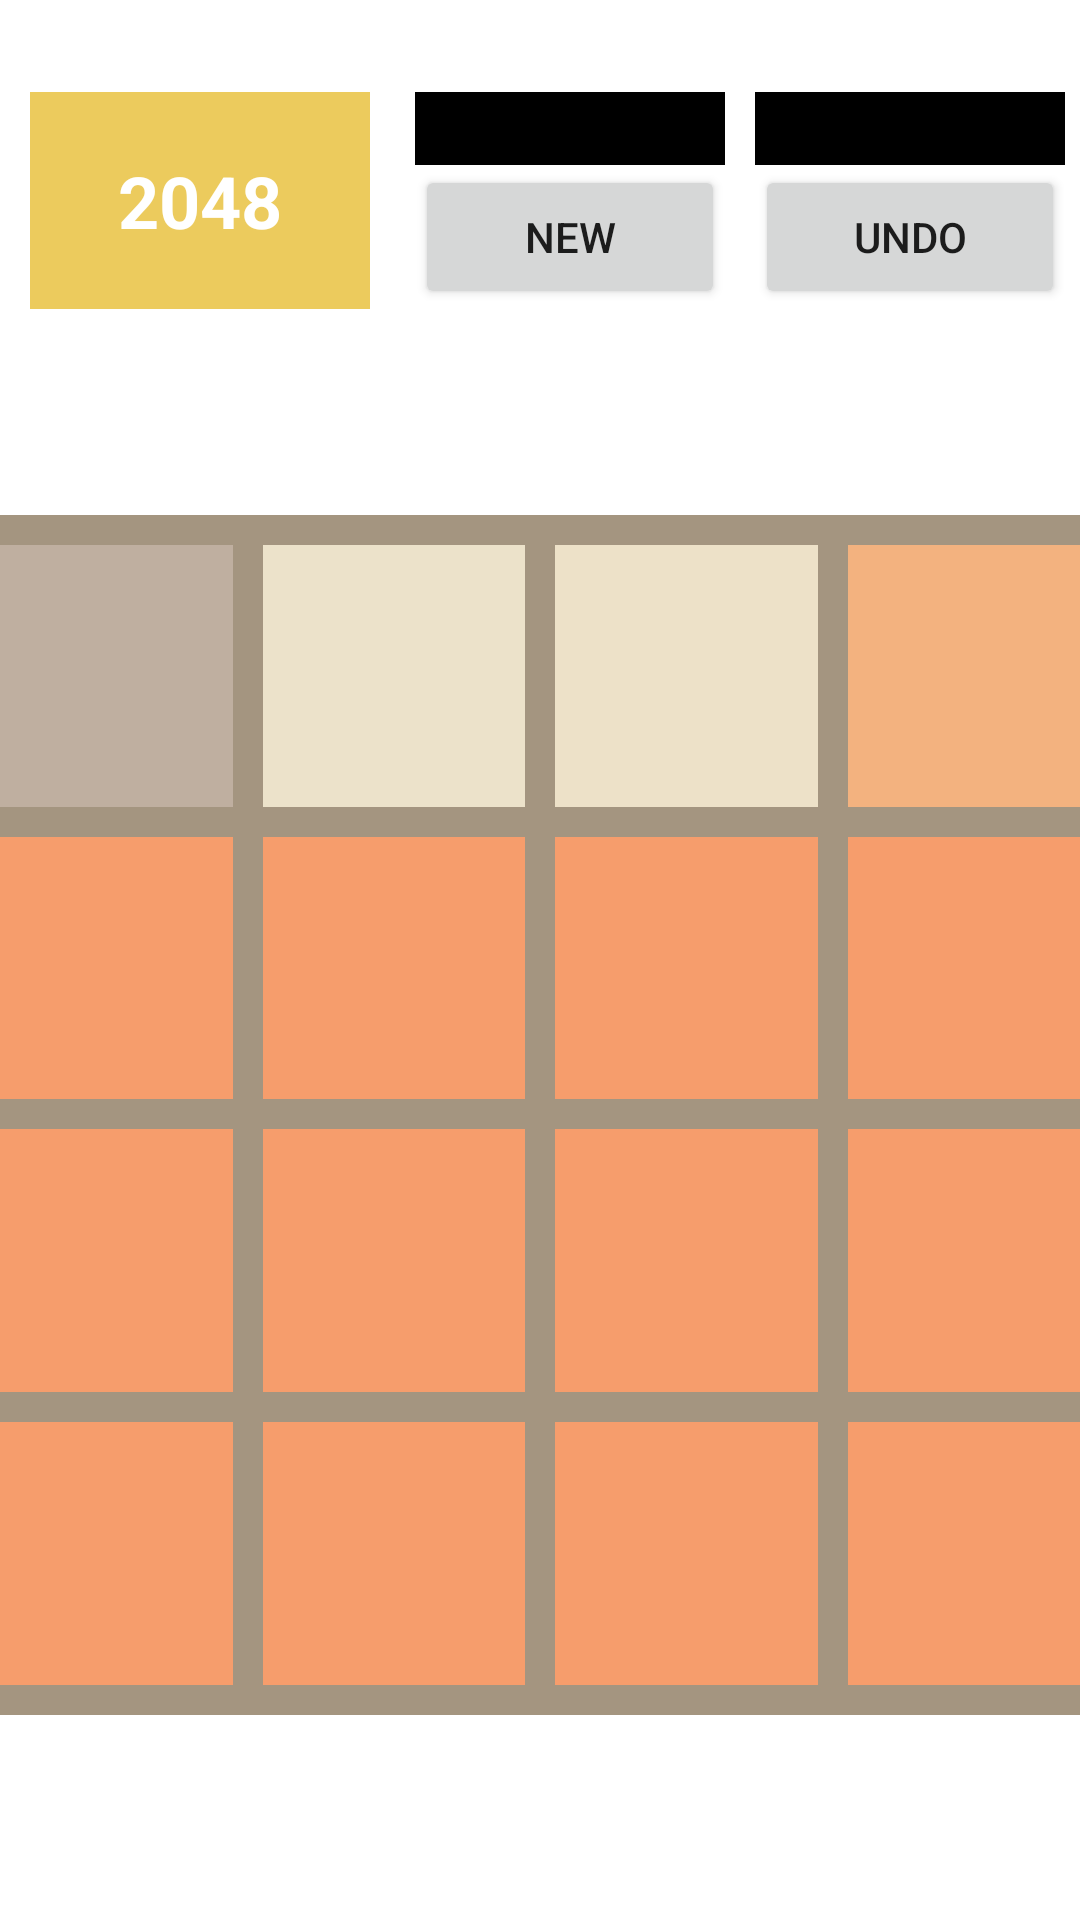

Reconstruct the res/layout file that produces this screen, plus the resources it refers to.
<!-- AndroidManifest.xml: application theme Theme.Basics -->
<!-- res/layout/activity_game2048.xml -->
<?xml version="1.0" encoding="utf-8"?>
<androidx.constraintlayout.widget.ConstraintLayout xmlns:android="http://schemas.android.com/apk/res/android"
    xmlns:app="http://schemas.android.com/apk/res-auto"
    xmlns:tools="http://schemas.android.com/tools"
    android:layout_width="match_parent"
    android:layout_height="match_parent"
    android:id="@+id/layout_2048"
    tools:context=".Game2048Activity">

    <LinearLayout
        android:id="@+id/linearLayout"
        android:layout_width="match_parent"
        android:layout_height="wrap_content"
        android:orientation="horizontal"
        app:layout_constraintBottom_toBottomOf="parent"
        app:layout_constraintEnd_toEndOf="parent"
        app:layout_constraintHorizontal_bias="0.0"
        app:layout_constraintStart_toStartOf="parent"
        app:layout_constraintTop_toTopOf="parent"
        app:layout_constraintVertical_bias="0.054">

        <TextView
            android:layout_width="0dp"
            android:layout_height="match_parent"
            android:layout_marginHorizontal="10dp"
            android:layout_weight="1"
            android:background="#ECCB5D"
            android:gravity="center"
            android:text="2048"
            android:textColor="@color/white"
            android:textSize="24sp"
            android:textStyle="bold" />

        <TableLayout
            android:layout_width="0dp"
            android:layout_height="wrap_content"
            android:layout_weight="2">

            <TableRow>
                <TextView
                    android:id="@+id/tv_score"
                    android:layout_width="0dp"
                    android:layout_weight="1"
                    android:gravity="center"
                    android:background="@color/black"
                    android:textColor="@color/white"
                    android:textSize="18sp"
                    android:textStyle="bold"
                    android:layout_marginHorizontal="5dp"
                    tools:text="Score\n69,9k" />

                <TextView
                    android:id="@+id/tv_best_score"
                    android:layout_width="0dp"
                    android:layout_weight="1"
                    android:gravity="center"
                    android:background="@color/black"
                    android:textColor="@color/white"
                    android:textSize="18sp"
                    android:textStyle="bold"
                    android:layout_marginHorizontal="5dp"
                    tools:text="Best\n69,9k" />
            </TableRow>

            <TableRow>

                <Button android:text="new"
                    android:layout_width="0dp"
                    android:layout_weight="1"
                    android:layout_marginHorizontal="5dp"/>

                <Button android:text="undo"
                    android:layout_width="0dp"
                    android:layout_weight="1"
                    android:layout_marginHorizontal="5dp"/>
            </TableRow>
        </TableLayout>
    </LinearLayout>

    <TableLayout
        android:layout_width="400dp"
        android:layout_height="400dp"
        android:background="#A49580"
        android:padding="5dp"
        app:layout_constraintBottom_toBottomOf="parent"
        app:layout_constraintEnd_toEndOf="parent"
        app:layout_constraintStart_toStartOf="parent"
        app:layout_constraintTop_toBottomOf="@+id/linearLayout">
        <TableRow
            android:layout_height="0dp"
            android:layout_weight="1"
            android:layout_width="match_parent">
            <TextView
                android:id="@+id/cell00"
                style="@style/Cell_0"
                tools:text=""/>
            <TextView
                android:id="@+id/cell01"
                style="@style/Cell_2"
                tools:text="2"/>
            <TextView
                android:id="@+id/cell02"
                style="@style/Cell_4"
                tools:text="4"/>
            <TextView
                android:id="@+id/cell03"
                style="@style/Cell_8"
                tools:text="8"/>
        </TableRow>
        <TableRow
            android:layout_height="0dp"
            android:layout_weight="1"
            android:layout_width="match_parent">
            <TextView
                android:id="@+id/cell10"
                style="@style/Cell_16"
                tools:text="16"/>
            <TextView
                android:id="@+id/cell11"
                style="@style/Cell_16"
                tools:text="32"/>
            <TextView
                android:id="@+id/cell12"
                style="@style/Cell_16"
                tools:text="64"/>
            <TextView
                android:id="@+id/cell13"
                style="@style/Cell_16"
                tools:text="128"/>
        </TableRow>
        <TableRow
            android:layout_height="0dp"
            android:layout_weight="1"
            android:layout_width="match_parent">
            <TextView
                android:id="@+id/cell20"
                style="@style/Cell_16"
                tools:text="16"/>
            <TextView
                android:id="@+id/cell21"
                style="@style/Cell_16"
                tools:text="16"/>
            <TextView
                android:id="@+id/cell22"
                style="@style/Cell_16"
                tools:text="16"/>
            <TextView
                android:id="@+id/cell23"
                style="@style/Cell_16"
                tools:text="16"/>
        </TableRow>
        <TableRow
            android:layout_height="0dp"
            android:layout_weight="1"
            android:layout_width="match_parent">
            <TextView
                android:id="@+id/cell30"
                style="@style/Cell_16"
                tools:text="16"/>
            <TextView
                android:id="@+id/cell31"
                style="@style/Cell_16"
                tools:text="16"/>
            <TextView
                android:id="@+id/cell32"
                style="@style/Cell_16"
                tools:text="16"/>
            <TextView
                android:id="@+id/cell33"
                style="@style/Cell_16"
                tools:text="16"/>
        </TableRow>
    </TableLayout>

</androidx.constraintlayout.widget.ConstraintLayout>
<!-- resources referenced by this layout -->
<resources>
  <color name="black">#FF000000</color>
  <color name="white">#FFFFFFFF</color>
  <style name="Cell_0" parent="CellBase">
          <item name="android:textSize">50sp</item>
          <item name="android:textColor">@color/game_bg_0</item>
          <item name="android:background">@color/game_bg_0</item>
      </style>
  <style name="Cell_16" parent="CellBase">
          <item name="android:textSize">50sp</item>
          <item name="android:textColor">#F9F5EF</item>
          <item name="android:background">@color/game_bg_16</item>
      </style>
  <style name="Cell_2" parent="CellBase">
          <item name="android:textSize">50sp</item>
          <item name="android:textColor">#81766A</item>
          <item name="android:background">@color/game_bg_2</item>
      </style>
  <style name="Cell_4" parent="CellBase">
          <item name="android:textSize">50sp</item>
          <item name="android:textColor">#81766A</item>
          <item name="android:background">@color/game_bg_4</item>
      </style>
  <style name="Cell_8" parent="CellBase">
          <item name="android:textSize">50sp</item>
          <item name="android:textColor">#FEF1DF</item>
          <item name="android:background">@color/game_bg_8</item>
      </style>
  <style name="Theme.Basics" parent="Theme.MaterialComponents.DayNight.NoActionBar">
          
          <item name="colorPrimary">@color/purple_500</item>
          <item name="colorPrimaryVariant">@color/purple_700</item>
          <item name="colorOnPrimary">@color/white</item>
          
          <item name="colorSecondary">@color/teal_200</item>
          <item name="colorSecondaryVariant">@color/teal_700</item>
          <item name="colorOnSecondary">@color/black</item>
          
          <item name="android:statusBarColor">?attr/colorPrimaryVariant</item>
          
      </style>
  <style name="CellBase" parent="TextAppearance.AppCompat">
          <item name="android:layout_height">match_parent</item>
          <item name="android:layout_weight">1</item>
          <item name="android:layout_width">0dp</item>
          <item name="android:layout_margin">5dp</item>
          <item name="android:textStyle">bold</item>
          <item name="android:gravity">center</item>
      </style>
  <color name="game_bg_0">#BFAFA0</color>
  <color name="game_bg_16">#F69D6C</color>
  <color name="game_bg_2">#ECE2CA</color>
  <color name="game_bg_4">#EDE1C8</color>
  <color name="game_bg_8">#F3B27F</color>
  <color name="purple_500">#FF6200EE</color>
  <color name="purple_700">#FF3700B3</color>
  <color name="teal_200">#FF03DAC5</color>
  <color name="teal_700">#FF018786</color>
</resources>
